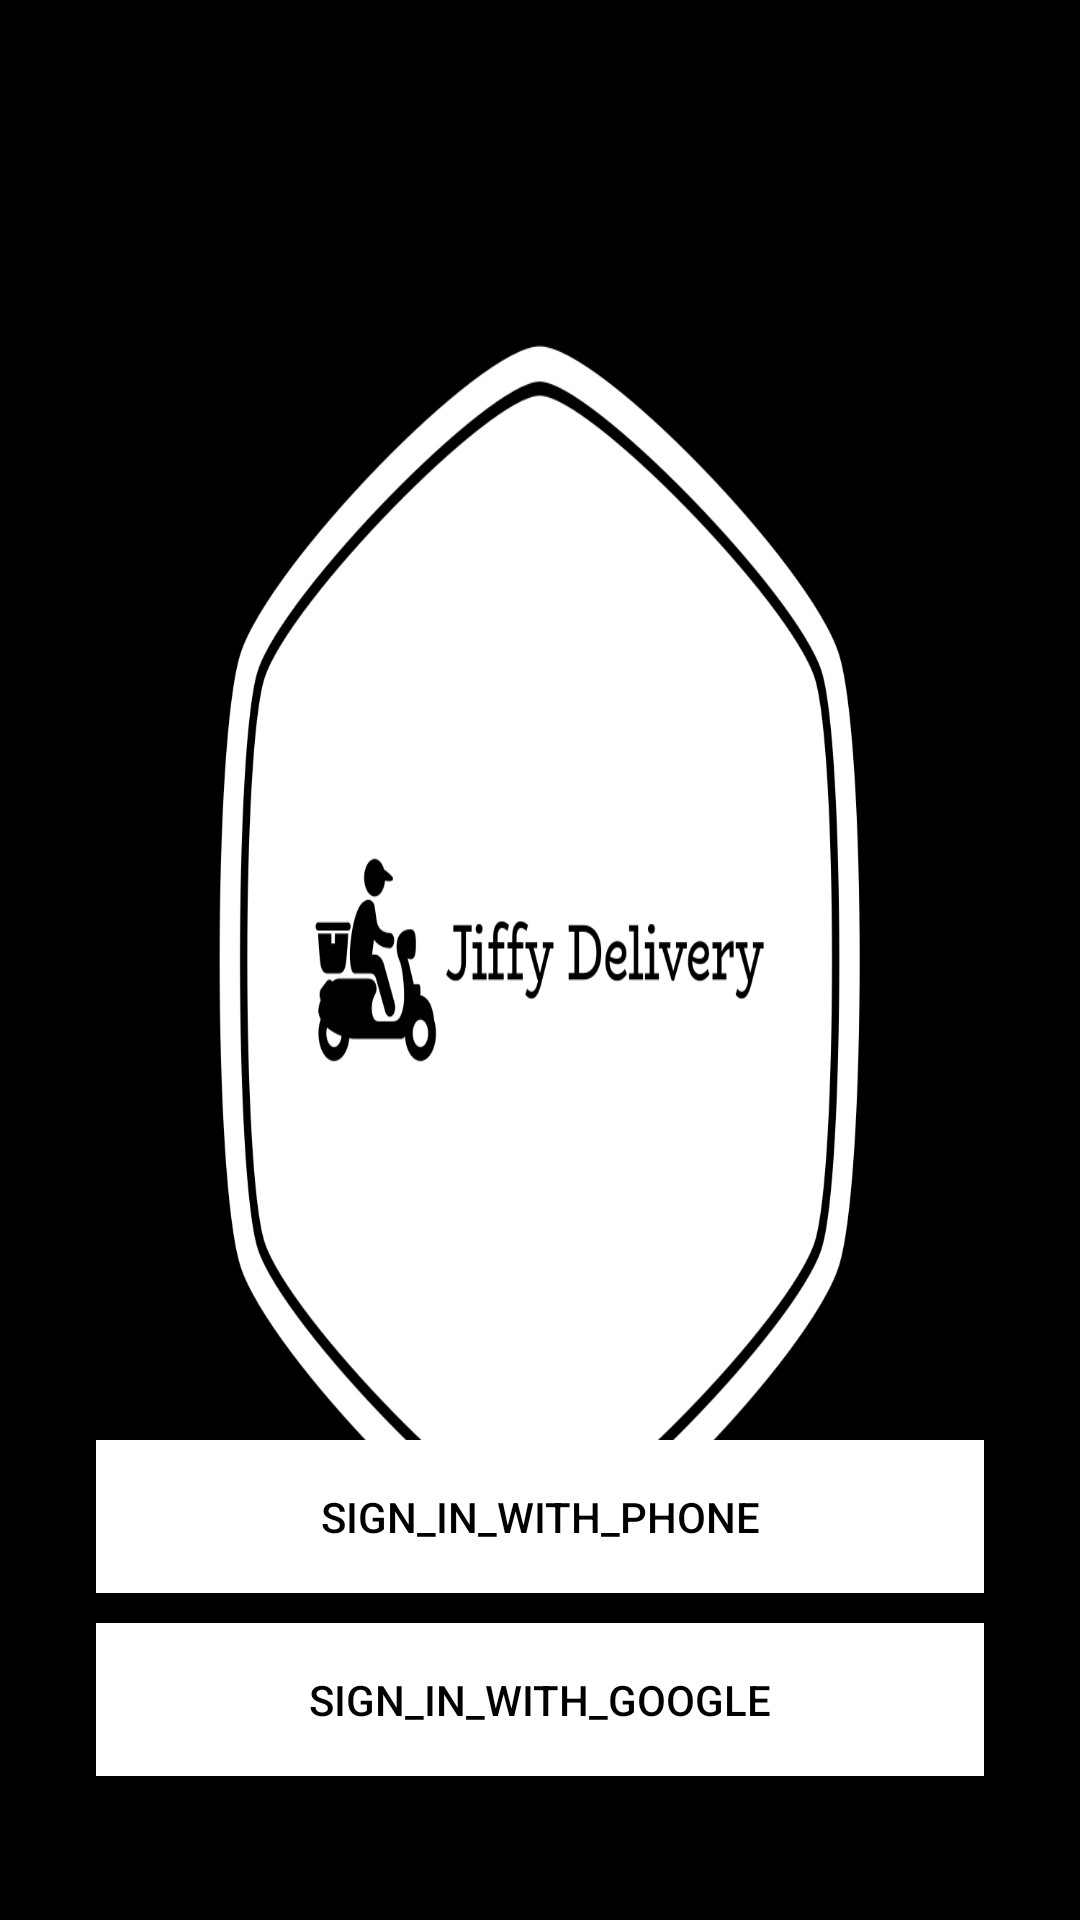

Here is an Android app screen rendered from its layout file. Give the layout XML and the strings, colors and styles it references.
<!-- AndroidManifest.xml: application theme Theme.JiffyDeliveryClient -->
<!-- res/layout/sign_in_layout.xml -->
<?xml version="1.0" encoding="utf-8"?>
<RelativeLayout xmlns:android="http://schemas.android.com/apk/res/android"
    android:layout_width="match_parent"
    android:layout_height="match_parent"
    android:background="@drawable/logo_white"
    android:padding="16dp">

    <androidx.appcompat.widget.LinearLayoutCompat
        android:layout_width="match_parent"
        android:layout_height="wrap_content"
        android:layout_alignParentBottom="true"
        android:layout_centerHorizontal="true"
        android:layout_marginStart="16dp"
        android:layout_marginTop="16dp"
        android:layout_marginEnd="16dp"
        android:layout_marginBottom="32dp"
        android:gravity="center_horizontal"
        android:orientation="vertical">

        <androidx.appcompat.widget.AppCompatButton
            android:id="@+id/button_phone_sign_in"
            android:layout_width="match_parent"
            android:layout_height="wrap_content"
            android:background="@android:color/white"
            android:drawableStart="@drawable/ic_phone"
            android:padding="16dp"
            android:text="@string/sign_in_with_phone"
            android:textColor="@android:color/black">

        </androidx.appcompat.widget.AppCompatButton>

        <androidx.appcompat.widget.AppCompatButton
            android:id="@+id/button_google_sign_in"
            android:layout_width="match_parent"
            android:layout_height="wrap_content"
            android:layout_marginTop="10dp"
            android:background="@android:color/white"
            android:drawableStart="@drawable/fui_ic_googleg_color_24dp"
            android:padding="16dp"
            android:text="@string/sign_in_with_google"
            android:textColor="@android:color/black">

        </androidx.appcompat.widget.AppCompatButton>
    </androidx.appcompat.widget.LinearLayoutCompat>
</RelativeLayout>
<!-- resources referenced by this layout -->
<resources>
  <!-- drawable logo_white: png bitmap (drawable, 79077 bytes) -->
  <string name="sign_in_with_google">sign_in_with_google</string>
  <string name="sign_in_with_phone">sign_in_with_phone</string>
  <style name="Theme.JiffyDeliveryClient" parent="Base.Theme.JiffyDeliveryClient" />
  <style name="Base.Theme.JiffyDeliveryClient" parent="Theme.Material3.DayNight.NoActionBar">
          
          
      </style>
</resources>
